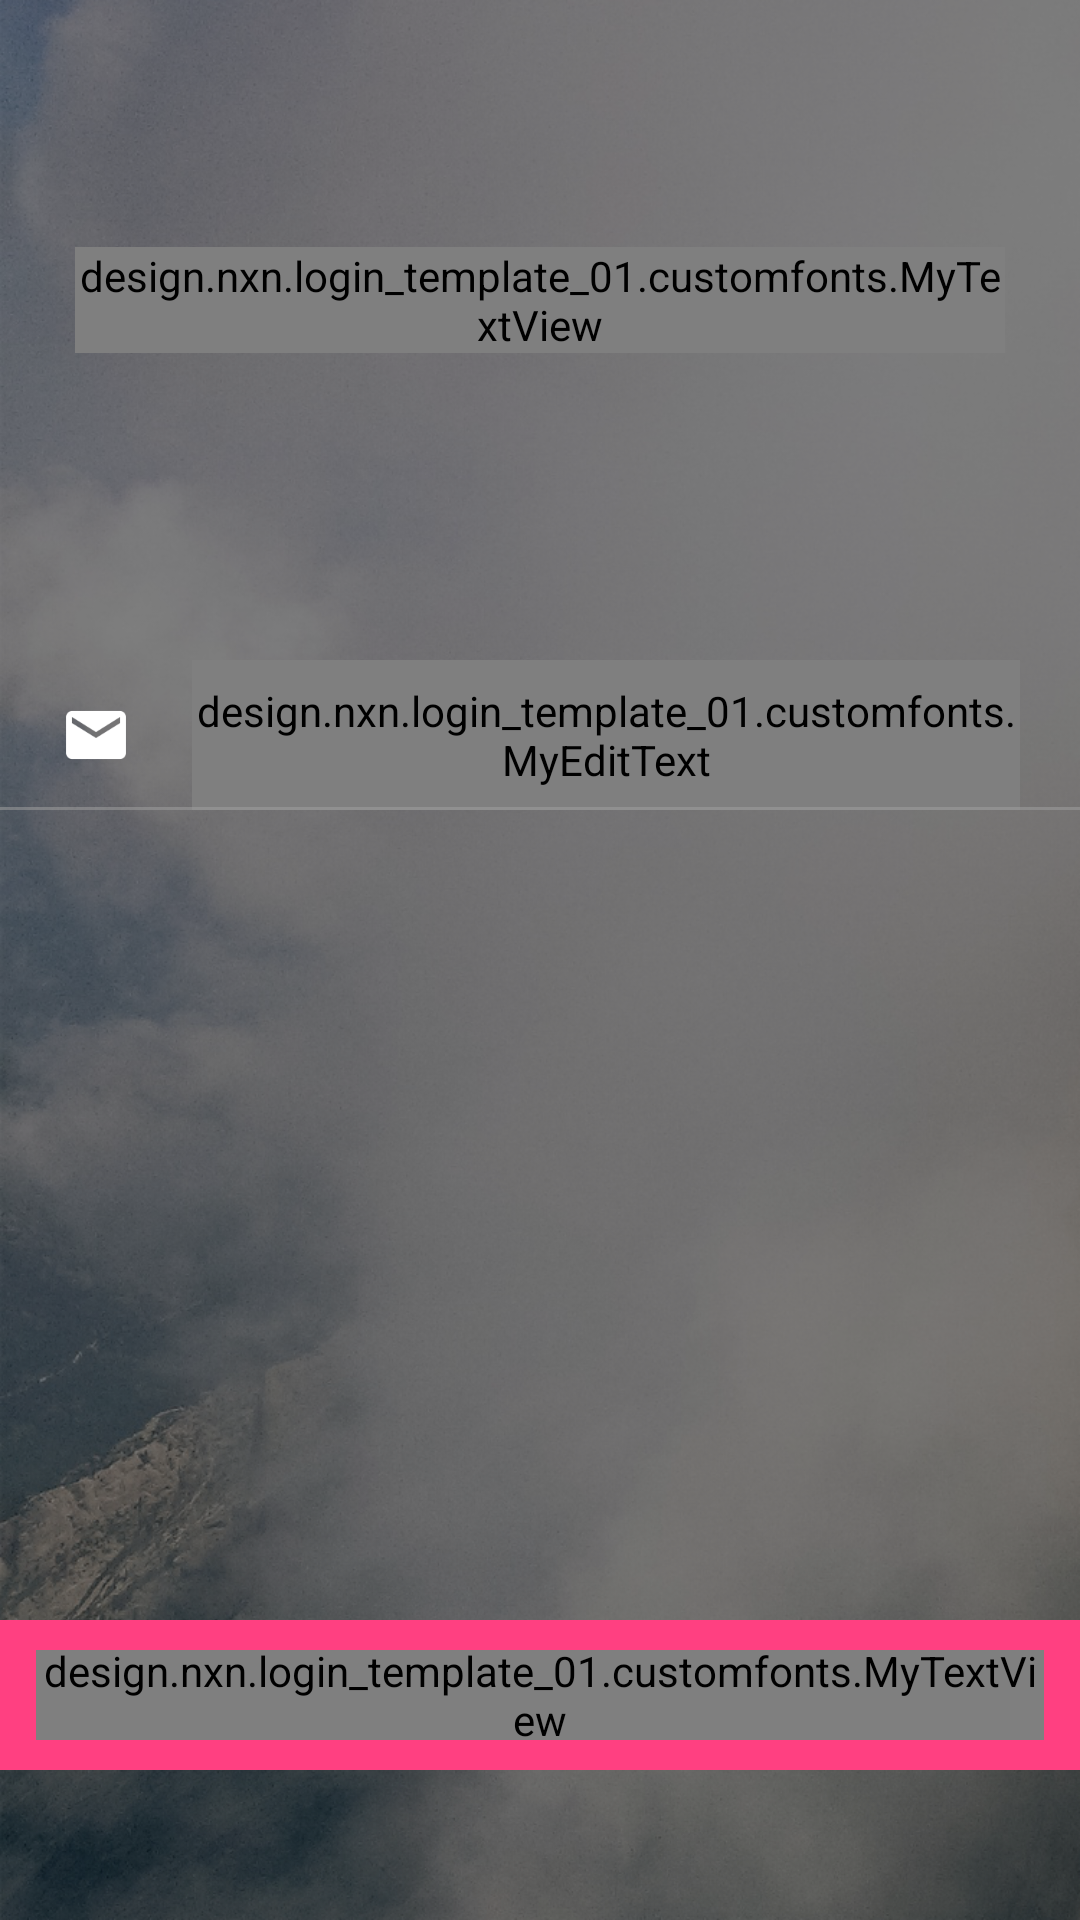

The Android layout XML behind this screen, and the referenced resources:
<!-- AndroidManifest.xml: application theme AppTheme -->
<!-- res/layout/fragment_reset_password.xml -->
<?xml version="1.0" encoding="utf-8"?>
<RelativeLayout xmlns:android="http://schemas.android.com/apk/res/android"
    xmlns:app="http://schemas.android.com/apk/res-auto"
    xmlns:tools="http://schemas.android.com/tools"
    android:id="@+id/content_sign_up"
    android:layout_width="match_parent"
    android:layout_height="match_parent"
    android:background="@drawable/signup_bg">

    <LinearLayout
        android:id="@+id/back_button"
        android:layout_width="wrap_content"
        android:layout_height="wrap_content"
        android:layout_margin="5dp"
        android:background="@drawable/round_button"
        android:clickable="true"
        android:padding="10dp"
        android:onClick="backClick">

        <ImageView
            android:layout_width="@dimen/home_icon_size"
            android:layout_height="@dimen/home_icon_size"
            android:src="@drawable/ic_back" />
    </LinearLayout>

    <LinearLayout
        android:id="@+id/text_layout"
        android:layout_width="match_parent"
        android:layout_height="90dp"
        android:layout_below="@+id/back_button"
        android:gravity="center_vertical"
        android:padding="25dp">

        <design.nxn.login_template_01.customfonts.MyTextView
            android:layout_width="wrap_content"
            android:layout_height="wrap_content"
            android:text="@string/reset_password"
            android:textColor="@color/white"
            android:textSize="30sp" />
    </LinearLayout>

    <LinearLayout
        android:layout_width="match_parent"
        android:layout_height="200dp"
        android:layout_below="@+id/text_layout"
        android:orientation="vertical"
        android:gravity="center">

        <RelativeLayout
            android:id="@+id/email_layout"
            android:layout_width="match_parent"
            android:layout_height="50dp">

            <ImageView
                android:id="@+id/email_icon"
                android:layout_width="wrap_content"
                android:layout_height="wrap_content"
                android:layout_centerVertical="true"
                android:layout_marginLeft="20dp"
                android:layout_marginRight="20dp"
                android:src="@drawable/ic_email" />

            <design.nxn.login_template_01.customfonts.MyEditText
                android:id="@+id/email_edittext"
                android:layout_width="match_parent"
                android:layout_height="match_parent"
                android:layout_centerVertical="true"
                android:layout_marginRight="20dp"
                android:layout_toRightOf="@+id/email_icon"
                android:background="@android:color/transparent"
                android:hint="@string/email"
                android:singleLine="true"
                android:textColor="@color/white"
                android:textColorHint="@color/light_text"
                android:textSize="@dimen/text_size_medium"
                android:inputType="textEmailAddress"/>

            <View
                android:layout_width="match_parent"
                android:layout_height="1dp"
                android:layout_alignParentBottom="true"
                android:background="@color/divider" />
        </RelativeLayout>

    </LinearLayout>

    <RelativeLayout
        android:id="@+id/button_layout"
        android:layout_width="match_parent"
        android:layout_height="50dp"
        android:layout_above="@+id/bottom_layout"
        android:background="@color/colorAccent">

        <LinearLayout
            style="@style/Widget.AppCompat.Button.Borderless"
            android:layout_width="match_parent"
            android:layout_height="match_parent"
            android:layout_alignParentRight="true"
            android:layout_alignParentTop="true"
            android:clickable="true"
            android:id="@+id/reset_password_button"
            android:text="@string/forgot_password">

            <design.nxn.login_template_01.customfonts.MyTextView
                android:layout_width="wrap_content"
                android:layout_height="40dp"
                android:gravity="center"
                android:text="@string/reset_password"
                android:textColor="@color/white"
                android:textSize="@dimen/text_size_big" />
        </LinearLayout>

    </RelativeLayout>

    <RelativeLayout
        android:id="@+id/bottom_layout"
        android:layout_width="match_parent"
        android:layout_height="50dp"
        android:layout_alignParentBottom="true">

    </RelativeLayout>
</RelativeLayout>
<!-- resources referenced by this layout -->
<resources>
  <color name="colorAccent">#FF4081</color>
  <color name="divider">#8c9e9e9e</color>
  <color name="light_text">#ACAAA8</color>
  <color name="white">#FFFFFF</color>
  <dimen name="home_icon_size">25dp</dimen>
  <dimen name="text_size_big">18sp</dimen>
  <dimen name="text_size_medium">14sp</dimen>
  <!-- drawable ic_email: png bitmap (drawable-hdpi, 640 bytes) -->
  <!-- drawable signup_bg: png bitmap (drawable-hdpi, 866429 bytes) -->
  <string name="email">Email</string>
  <string name="forgot_password">Forgot password?</string>
  <string name="reset_password">Reset Password</string>
  <style name="AppTheme" parent="Theme.AppCompat.Light.NoActionBar">
          
          <item name="colorPrimary">@color/colorPrimary</item>
          <item name="colorPrimaryDark">@color/colorPrimaryDark</item>
          <item name="colorAccent">@color/colorAccent</item>
      </style>
  <color name="colorPrimary">#303F9F</color>
  <color name="colorPrimaryDark">#3E3E3D</color>
</resources>
